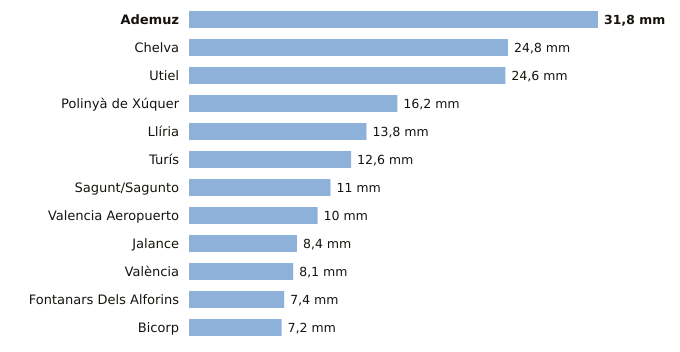

Source data for this figure (header and first rows):
estacion, provincia, indicativo, mm_6_dias_anteriores, mm_hoy, mm_7_dias, horas_de_hoy
Ademuz, Valencia, 8381X, 31.8, 0.0, 31.8, 5
Chelva, Valencia, 8395X, 24.8, 0.0, 24.8, 6
Utiel, Valencia, 8309X, 24.6, 0.0, 24.6, 6
Polinyà de Xúquer, Valencia, 8325X, 16.2, 0.0, 16.2, 6
Llíria, Valencia, 8409X, 13.8, 0.0, 13.8, 6
Turís, Valencia, 8337X, 12.6, 0.0, 12.6, 4
Sagunt/Sagunto, Valencia, 8446Y, 11.0, 0.0, 11.0, 5
Valencia Aeropuerto, Valencia, 8414A, 10.0, 0.0, 10.0, 6
Jalance, Valencia, 8193E, 8.4, 0.0, 8.4, 5
València, Valencia, 8416, 8.1, 0.0, 8.1, 6
Fontanars Dels Alforins, Valencia, 8005X, 7.4, 0.0, 7.4, 3
Bicorp, Valencia, 8270X, 7.2, 0.0, 7.2, 3
